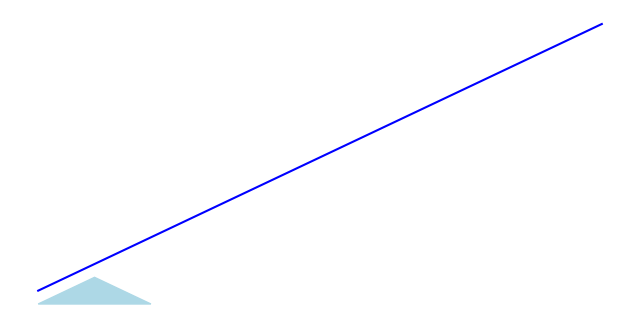

This figure's Python source:
import numpy as np
import matplotlib.pyplot as plt

# Generate 100 x-values evenly spaced between 0 and 10
x = np.linspace(0, 10, 100)

# Define a linear function; here, y = 2x + 1
y = 2 * x + 1

# Create the plot
plt.figure(figsize=(8, 4))
plt.plot(x, y, color='blue')

plt.axis("off")
plt.show()


import numpy as np
import matplotlib.pyplot as plt

# Define the triangle vertices
x = [0, 2, 1]  # x coordinates of the three points
y = [0, 0, 2]  # y coordinates of the three points

plt.fill(x, y, color='lightblue')  # Creates a filled triangle
plt.axis('off')  # Removes axes
plt.show()

#test 2

